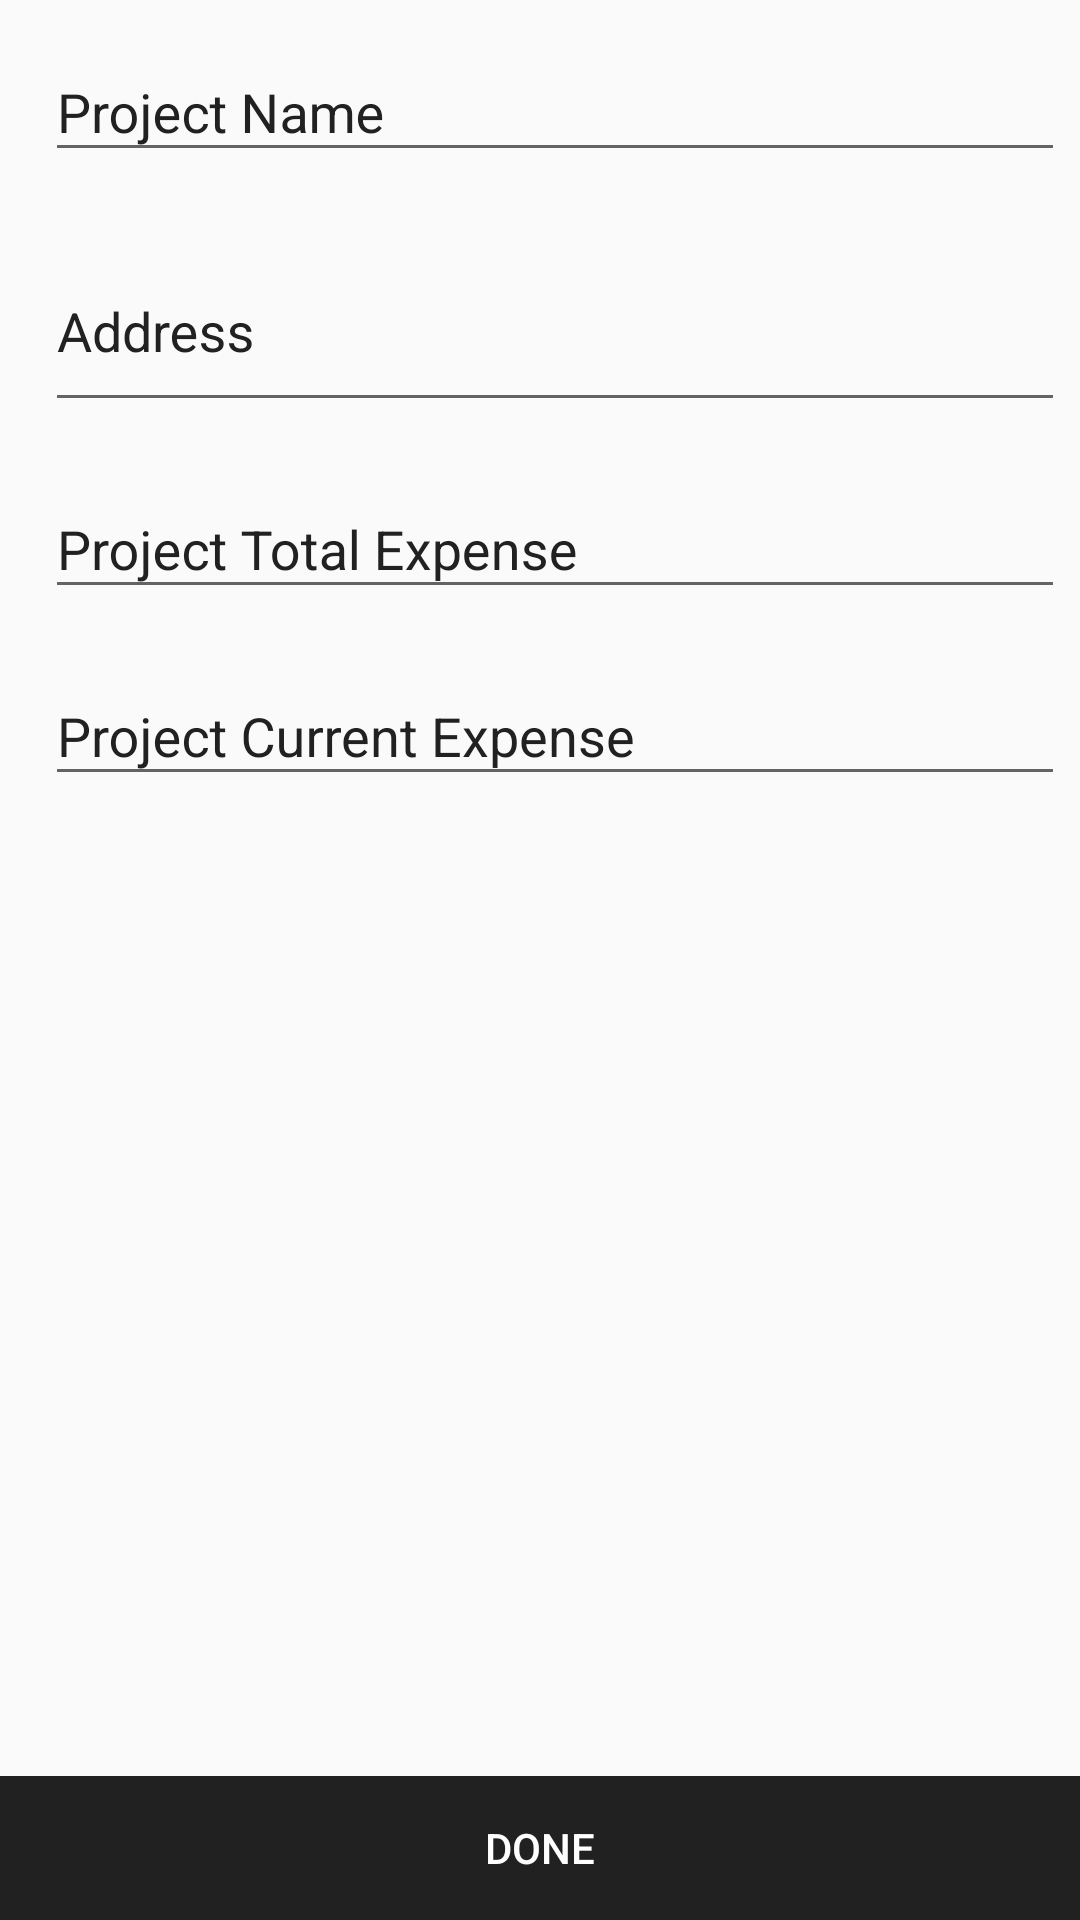

The Android layout XML behind this screen, and the referenced resources:
<!-- AndroidManifest.xml: application theme AppTheme -->
<!-- res/layout/fragment_add_project.xml -->
<?xml version="1.0" encoding="utf-8"?>
<LinearLayout xmlns:android="http://schemas.android.com/apk/res/android"
    android:layout_width="match_parent"
    android:layout_height="match_parent"
    android:orientation="vertical">

    <android.support.design.widget.TextInputLayout
        android:layout_width="match_parent"
        android:layout_centerInParent="true"
        android:layout_margin="5dp"
        android:paddingLeft="10dp"
        android:layout_height="wrap_content"
        android:textColorHint="@color/colorPrimary">

        <EditText
            android:id="@+id/et_project_name"
            android:layout_width="match_parent"
            android:layout_height="wrap_content"
            android:ems="1"
            android:hint="Project Name"
            android:inputType="textMultiLine"
            android:maxLines="4"
            android:textColor="@color/black" />
    </android.support.design.widget.TextInputLayout>

    <android.support.design.widget.TextInputLayout
        android:layout_width="match_parent"
        android:layout_centerInParent="true"
        android:layout_height="wrap_content"
        android:layout_margin="5dp"
        android:paddingLeft="10dp"
        android:textColorHint="@color/colorPrimary">

        <EditText
            android:id="@+id/et_project_address"
            android:layout_width="match_parent"
            android:layout_height="wrap_content"

            android:ems="1"
            android:lines="2"
            android:hint="Address"
            android:inputType="textMultiLine"
            android:maxLines="4"
            android:textColor="@color/black" />
    </android.support.design.widget.TextInputLayout>



    <android.support.design.widget.TextInputLayout
        android:layout_width="match_parent"
        android:layout_centerInParent="true"
        android:layout_margin="5dp"
        android:paddingLeft="10dp"
        android:layout_height="wrap_content"
        android:textColorHint="@color/colorPrimary">

        <EditText
            android:id="@+id/et_project_total_expense"
            android:layout_width="match_parent"
            android:layout_height="wrap_content"
            android:ems="1"
            android:hint="Project Total Expense"
            android:inputType="number"
            android:maxLines="4"
            android:textColor="@color/black" />
    </android.support.design.widget.TextInputLayout>

    <android.support.design.widget.TextInputLayout
        android:layout_width="match_parent"
        android:layout_centerInParent="true"
        android:layout_margin="5dp"
        android:paddingLeft="10dp"
        android:layout_height="wrap_content"
        android:textColorHint="@color/colorPrimary">

        <EditText
            android:id="@+id/et_project_current_expense"
            android:layout_width="match_parent"
            android:layout_height="wrap_content"
            android:ems="1"
            android:hint="Project Current Expense"
            android:inputType="number"
            android:maxLines="4"
            android:textColor="@color/black" />
    </android.support.design.widget.TextInputLayout>


    <FrameLayout
        android:layout_width="match_parent"
        android:layout_height="match_parent">
        <LinearLayout
            android:layout_gravity="bottom"
            android:layout_width="match_parent"
            android:orientation="horizontal"
            android:background="@color/colorPrimary"
            android:layout_height="wrap_content">
            <Button
                android:layout_width="match_parent"
                android:id="@+id/btn_done"
                android:background="@android:color/transparent"
                android:textColor="@color/white"
                android:text="Done"
                android:layout_height="match_parent" />
        </LinearLayout>
    </FrameLayout>
</LinearLayout>
<!-- resources referenced by this layout -->
<resources>
  <color name="black">#000</color>
  <color name="colorPrimary">#212121</color>
  <color name="white">#fff</color>
  <style name="AppTheme" parent="Theme.AppCompat.Light.DarkActionBar">
          
          <item name="colorPrimary">@color/colorPrimary</item>
          <item name="colorPrimaryDark">@color/colorPrimaryDark</item>
          <item name="colorAccent">@color/colorAccent</item>
      </style>
  <color name="colorPrimaryDark">#000000</color>
  <color name="colorAccent">#424242</color>
</resources>
